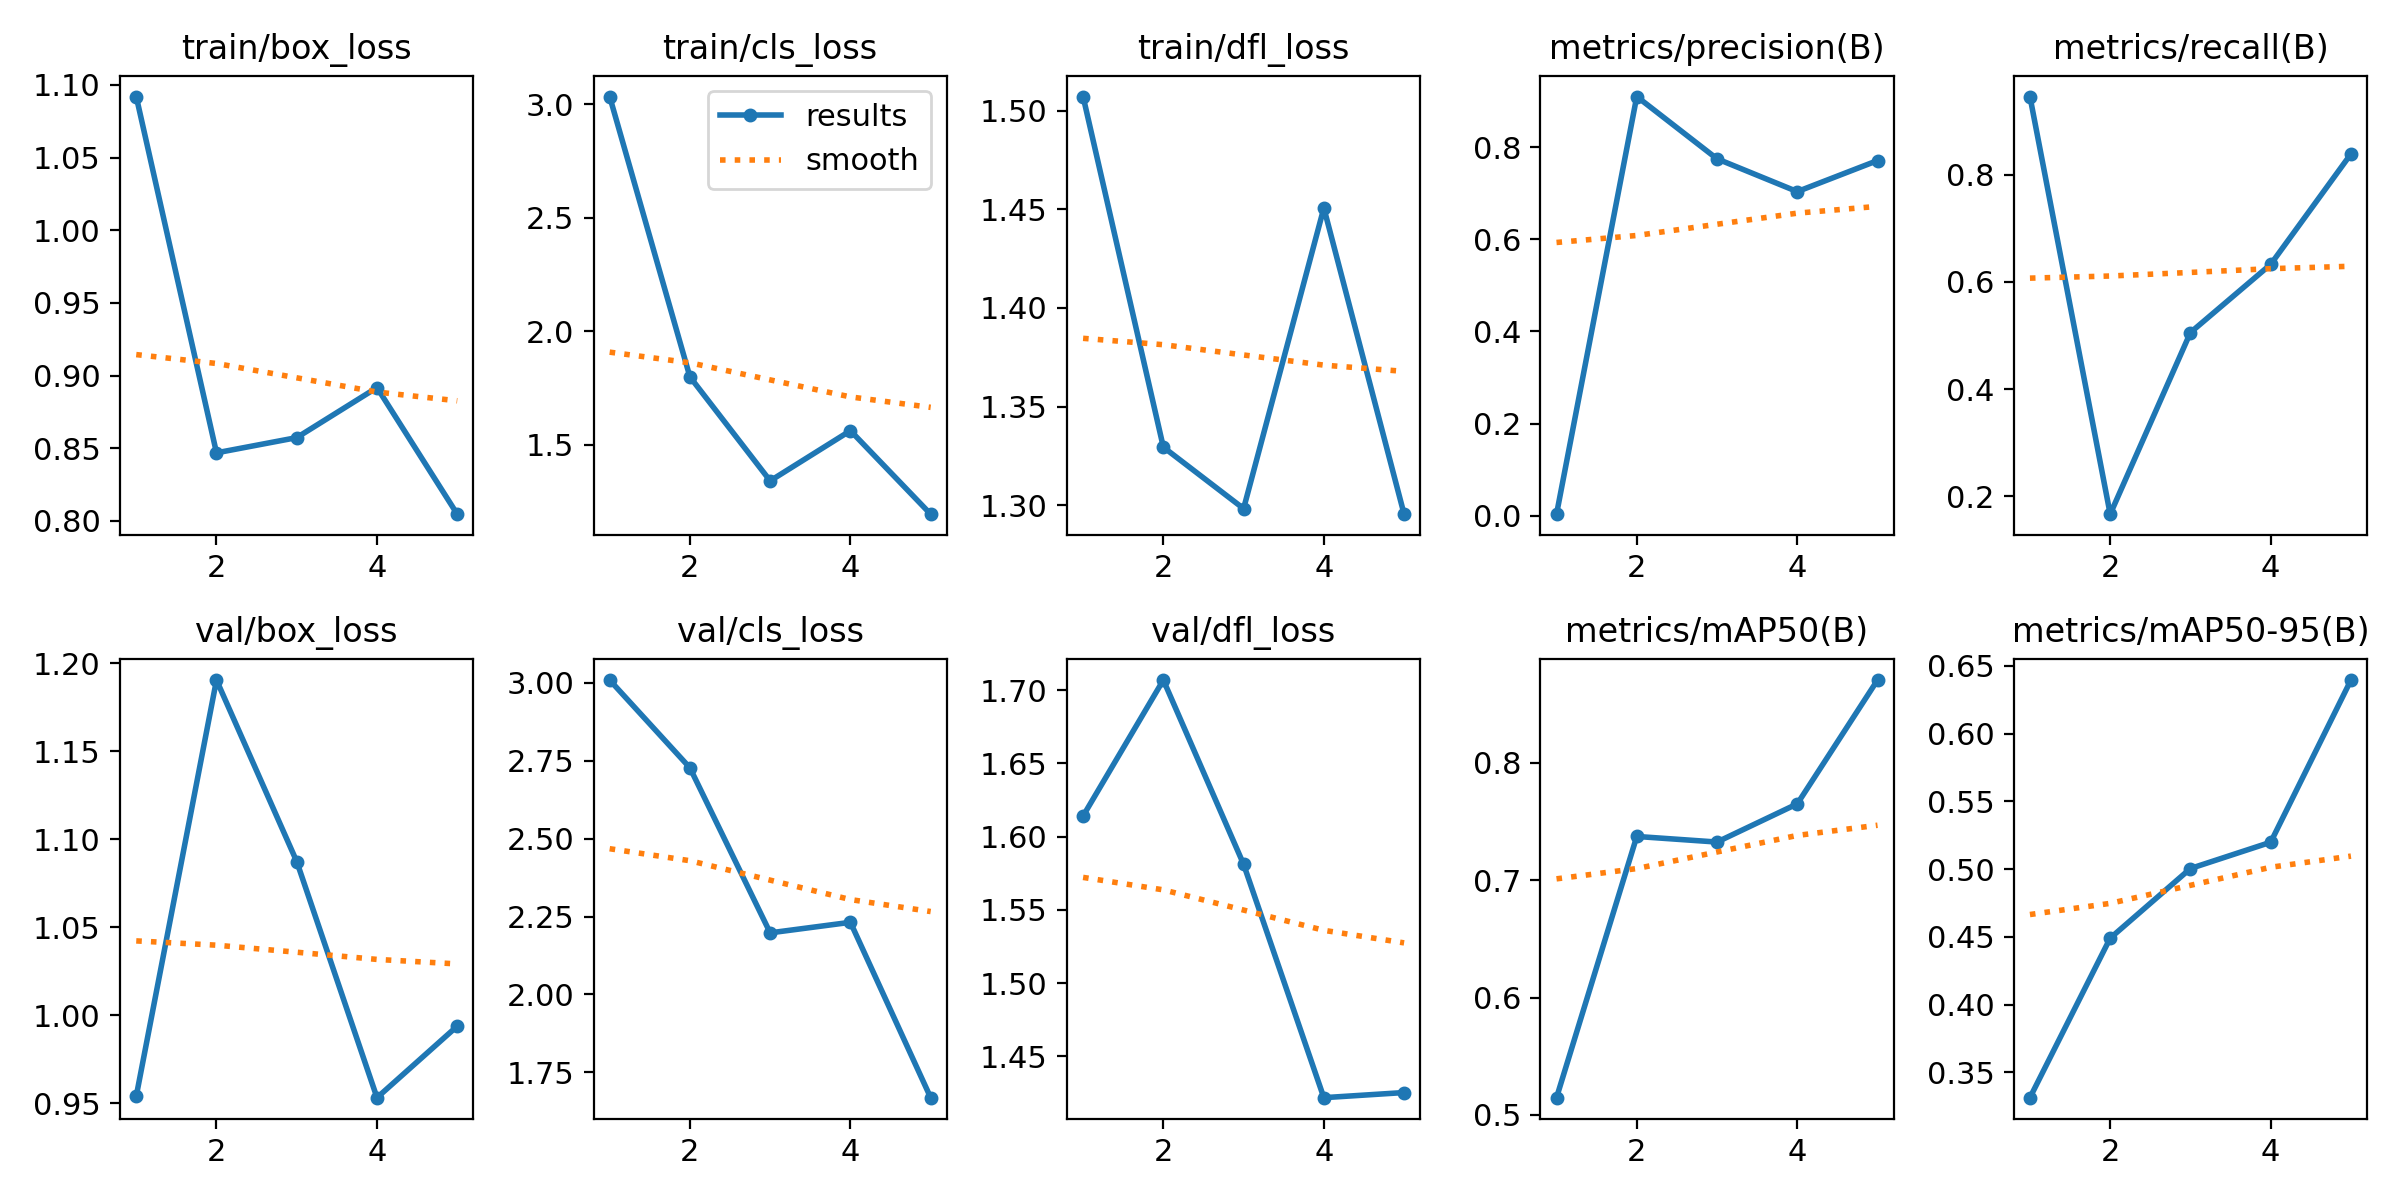

The data file committed next to this chart (first rows):
epoch, time, train/box_loss, train/cls_loss, train/dfl_loss, metrics/precision(B), metrics/recall(B), metrics/mAP50(B), metrics/mAP50-95(B), val/box_loss, val/cls_loss, val/dfl_loss, lr/pg0, lr/pg1, lr/pg2
1, 63.87, 1.092, 3.034, 1.507, 0.00345, 0.9457, 0.5147, 0.3313, 0.9541, 3.008, 1.614, 0.0001858, 0.0001858, 0.0001858
2, 117.1, 0.8469, 1.798, 1.329, 0.9097, 0.1667, 0.7374, 0.449, 1.19, 2.727, 1.707, 0.0003094, 0.0003094, 0.0003094
3, 168.6, 0.8574, 1.34, 1.298, 0.7746, 0.5055, 0.7326, 0.5004, 1.087, 2.198, 1.581, 0.0003539, 0.0003539, 0.0003539
4, 219.2, 0.8918, 1.561, 1.451, 0.7034, 0.6327, 0.7652, 0.5198, 0.9533, 2.231, 1.422, 0.0003191, 0.0003191, 0.0003191
5, 263, 0.8047, 1.193, 1.296, 0.7708, 0.8387, 0.8707, 0.6394, 0.9939, 1.669, 1.425, 0.0002051, 0.0002051, 0.0002051
